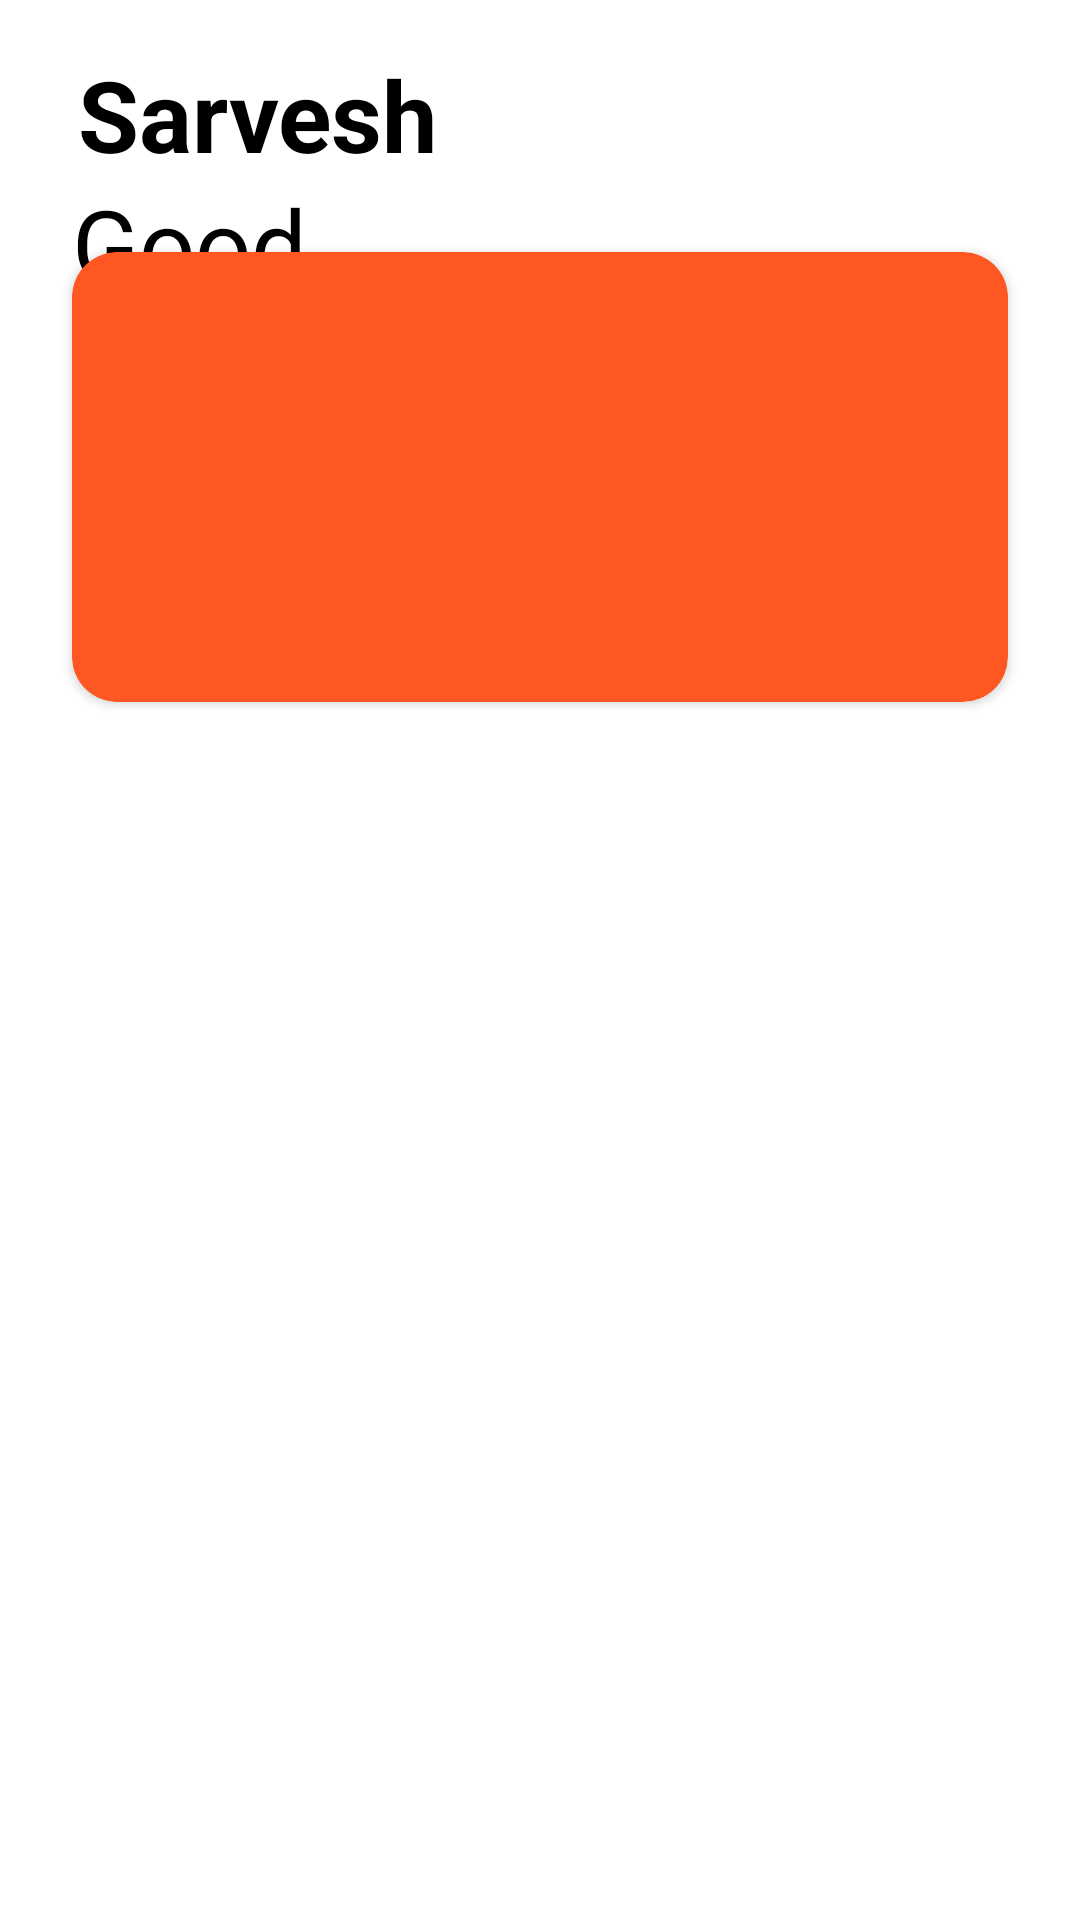

Here is an Android app screen rendered from its layout file. Give the layout XML and the strings, colors and styles it references.
<!-- AndroidManifest.xml: application theme Theme.MedTechHack -->
<!-- res/layout/activity_main.xml -->
<?xml version="1.0" encoding="utf-8"?>
<androidx.constraintlayout.widget.ConstraintLayout xmlns:android="http://schemas.android.com/apk/res/android"
    xmlns:app="http://schemas.android.com/apk/res-auto"
    xmlns:tools="http://schemas.android.com/tools"
    android:layout_width="match_parent"
    android:layout_height="match_parent"
    tools:context=".MainActivity">


    <RelativeLayout
        android:layout_width="match_parent"
        android:layout_height="match_parent">

        <TextView
            android:layout_width="230dp"
            android:layout_height="50dp"
            android:layout_below="@+id/null"
            android:layout_alignParentStart="true"
            android:layout_alignParentLeft="true"
            android:layout_alignParentEnd="true"
            android:layout_alignParentRight="true"
            android:layout_alignParentBottom="true"
            android:layout_marginStart="26dp"
            android:layout_marginLeft="26dp"
            android:layout_marginTop="80dp"
            android:layout_marginEnd="155dp"
            android:layout_marginRight="155dp"
            android:layout_marginBottom="574dp"
            android:text="Sarvesh"
            android:textColor="@color/black"
            android:textSize="33dp"
            android:textStyle="bold" />

        <TextView
            android:layout_width="230dp"
            android:layout_height="50dp"
            android:layout_above="@+id/null"
            android:layout_alignParentStart="true"
            android:layout_alignParentLeft="true"
            android:layout_alignParentTop="true"
            android:layout_alignParentEnd="true"
            android:layout_alignParentRight="true"
            android:layout_marginStart="24dp"
            android:layout_marginLeft="24dp"
            android:layout_marginTop="59dp"
            android:layout_marginEnd="157dp"
            android:layout_marginRight="157dp"
            android:layout_marginBottom="80dp"
            android:text="Good Morning,"
            android:textColor="@color/black"
            android:textSize="33dp"
            android:textStyle="normal" />

        <androidx.cardview.widget.CardView
            android:layout_width="match_parent"
            android:layout_height="150dp"
            android:layout_below="@+id/null"
            android:layout_alignParentBottom="true"
            app:cardCornerRadius="15dp"
            app:cardBackgroundColor="#FF5722"
            android:layout_marginLeft="24dp"
            android:layout_marginTop="49dp"
            android:layout_marginRight="24dp"
            android:layout_marginBottom="406dp"></androidx.cardview.widget.CardView>
    </RelativeLayout>

</androidx.constraintlayout.widget.ConstraintLayout>
<!-- resources referenced by this layout -->
<resources>
  <color name="black">#FF000000</color>
  <style name="Theme.MedTechHack" parent="Theme.MaterialComponents.DayNight.DarkActionBar">
          
          <item name="colorPrimary">@color/purple_500</item>
          <item name="colorPrimaryVariant">@color/purple_700</item>
          <item name="colorOnPrimary">@color/white</item>
          
          <item name="colorSecondary">@color/teal_200</item>
          <item name="colorSecondaryVariant">@color/teal_700</item>
          <item name="colorOnSecondary">@color/black</item>
          
          <item name="android:statusBarColor" tools:targetApi="l">?attr/colorPrimaryVariant</item>
          
      </style>
  <color name="purple_500">#FF6200EE</color>
  <color name="purple_700">#FF3700B3</color>
  <color name="white">#FFFFFFFF</color>
  <color name="teal_200">#FF03DAC5</color>
  <color name="teal_700">#FF018786</color>
</resources>
